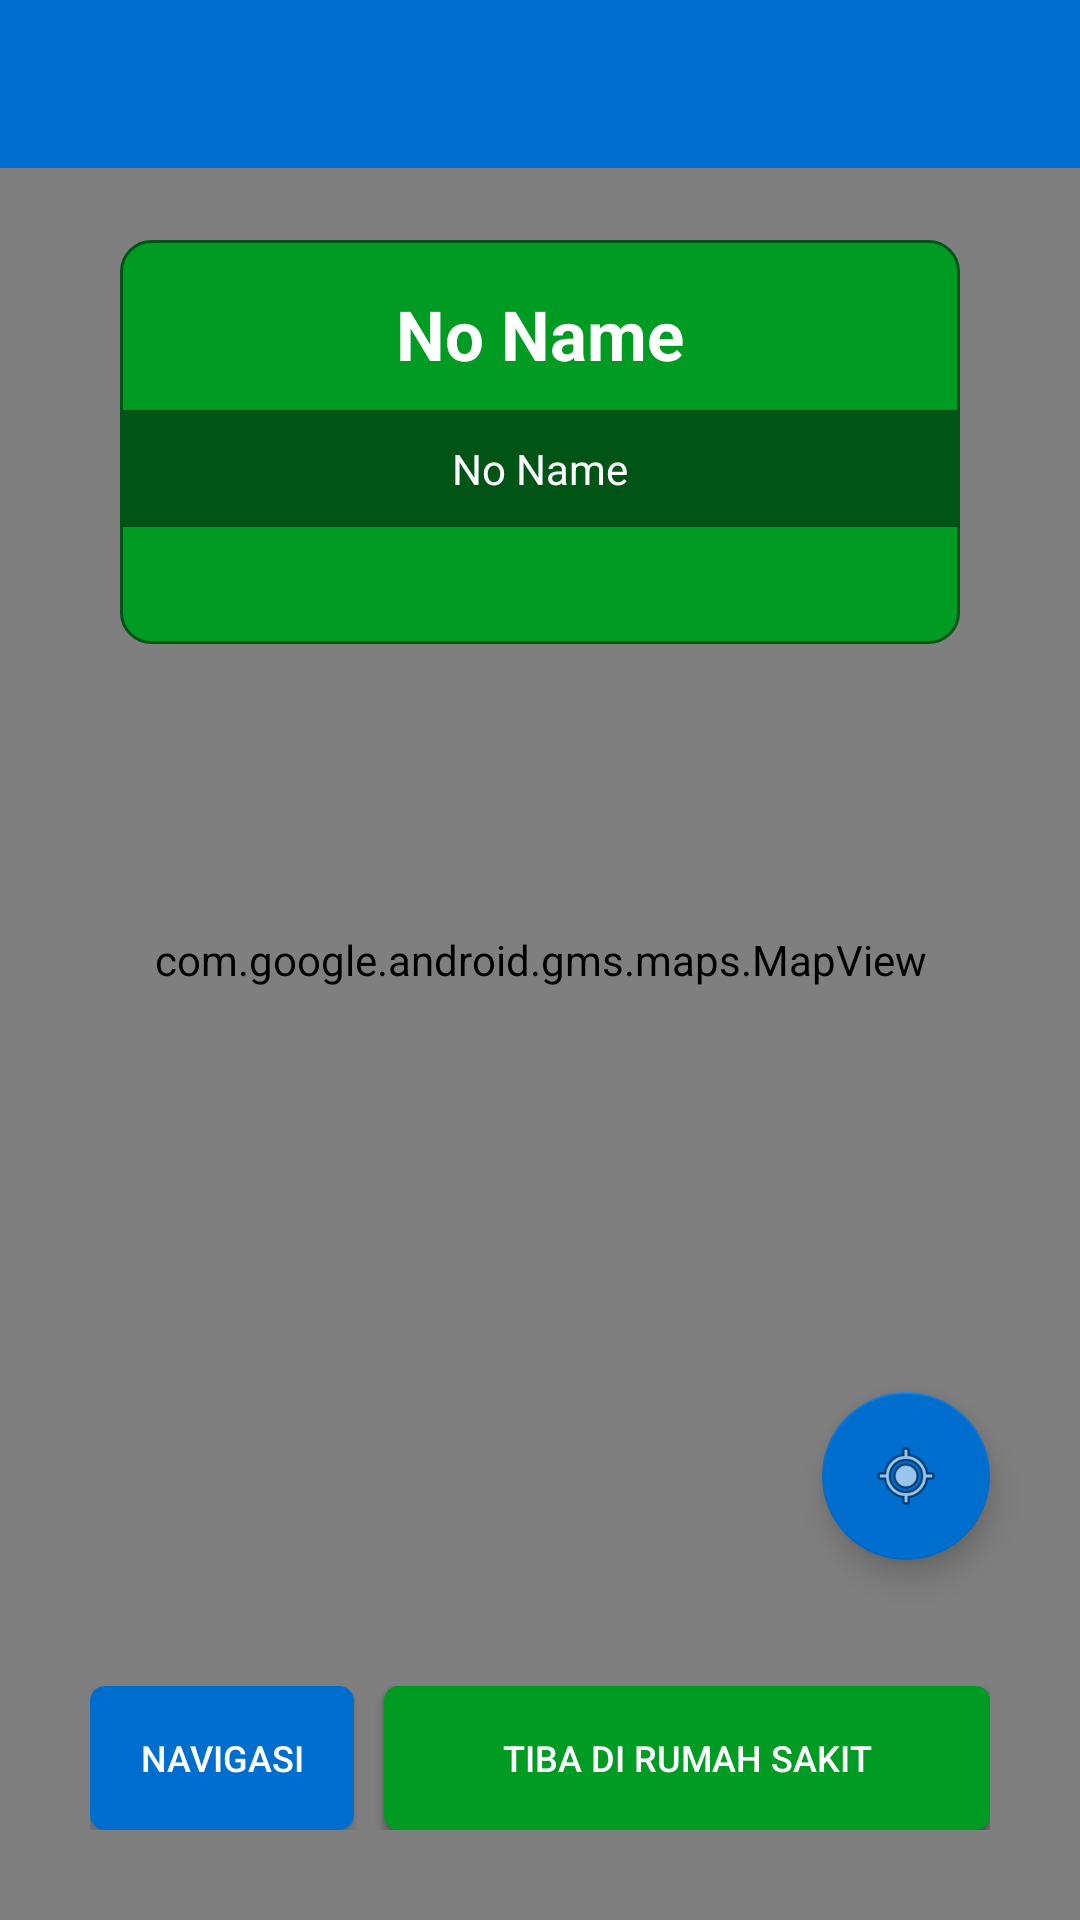

Here is an Android app screen rendered from its layout file. Give the layout XML and the strings, colors and styles it references.
<!-- AndroidManifest.xml: application theme AppTheme -->
<!-- res/layout/activity_hospital_location.xml -->
<?xml version="1.0" encoding="utf-8"?>
<FrameLayout xmlns:android="http://schemas.android.com/apk/res/android"
    xmlns:app="http://schemas.android.com/apk/res-auto"
    xmlns:tools="http://schemas.android.com/tools"
    android:layout_width="match_parent"
    android:layout_height="match_parent"
    tools:context=".ui.hostipallocation.HospitalLocationActivity">

    <com.google.android.gms.maps.MapView
        android:layout_width="match_parent"
        android:layout_height="match_parent"
        android:id="@+id/map"/>

    <RelativeLayout
        android:layout_width="match_parent"
        android:layout_height="wrap_content"
        android:layout_marginRight="40sp"
        android:layout_marginLeft="40sp"
        android:background="@drawable/border_radius_notifikasi_hijau"
        android:layout_marginTop="80dp">
        <LinearLayout
            android:layout_width="match_parent"
            android:layout_height="wrap_content"
            android:orientation="vertical">
            <TextView
                android:id="@+id/txt_name"
                android:layout_width="match_parent"
                android:layout_height="wrap_content"
                android:gravity="center"
                android:paddingTop="16dp"
                android:maxLines="2"
                android:ellipsize="end"
                android:layout_marginBottom="10dp"
                android:layout_marginLeft="10dp"
                android:layout_marginRight="10dp"
                android:textSize="23dp"
                android:textStyle="bold"
                android:textColor="#FFFFFF"
                android:text="@string/text_name" />
            <TextView
                android:id="@+id/txt_address"
                android:layout_width="match_parent"
                android:layout_height="wrap_content"
                android:gravity="center"
                android:textSize="14dp"
                android:padding="10dp"
                android:maxLines="2"
                android:ellipsize="end"
                android:background="@color/buttonHijauTua"
                android:paddingBottom="10dp"
                android:textColor="#FFFFFF"
                android:text="@string/text_name" />
            <TextView
                android:padding="10dp"
                android:layout_width="match_parent"
                android:layout_height="wrap_content"
                android:gravity="center"
                android:textSize="14dp"
                android:textColor="#000"
                android:text="" />
        </LinearLayout>
    </RelativeLayout>

    <RelativeLayout
        android:layout_gravity="bottom"
        android:layout_margin="30dp"
        android:layout_width="match_parent"
        android:layout_height="wrap_content">

        <LinearLayout
            android:layout_width="match_parent"
            android:layout_height="wrap_content"
            android:orientation="horizontal" >

            <Button
                android:id="@+id/btn_navigation"
                android:background="@drawable/border_radius_blue"
                android:padding="15dp"
                android:text="NAVIGASI"
                android:textColor="#FFFFFF"
                android:textSize="12dp"
                android:layout_width="wrap_content"
                android:layout_height="wrap_content" />
            <RelativeLayout
                android:layout_width="wrap_content"
                android:layout_height="wrap_content">

                <Button
                    android:id="@+id/btn_go_rs"
                    android:layout_width="match_parent"
                    android:layout_height="wrap_content"
                    android:layout_marginLeft="10dp"
                    android:background="@drawable/border_radius"
                    android:padding="15dp"
                    android:text="BAWA KORBAN"
                    android:textColor="#FFFFFF"
                    android:textSize="12dp" />

                <Button
                    android:id="@+id/btn_arrive_rs"
                    android:layout_width="match_parent"
                    android:layout_height="wrap_content"
                    android:layout_marginLeft="10dp"
                    android:background="@drawable/border_radius"
                    android:padding="15dp"
                    android:text="TIBA DI RUMAH SAKIT"
                    android:textColor="#FFFFFF"
                    android:textSize="12dp" />
            </RelativeLayout>
        </LinearLayout>

    </RelativeLayout>

    <com.google.android.material.floatingactionbutton.FloatingActionButton
        android:id="@+id/btn_current_location"
        android:layout_width="wrap_content"
        android:layout_height="wrap_content"
        android:layout_gravity="bottom|end"
        android:layout_marginRight="30dp"
        android:layout_marginBottom="120dp"
        app:fabSize="normal"
        android:clickable="true"
        android:backgroundTint="@color/buttonBiru"
        app:srcCompat="@android:drawable/ic_menu_mylocation" />

    <androidx.appcompat.widget.Toolbar
        android:id="@+id/toolbar"
        android:layout_width="match_parent"
        android:layout_height="?attr/actionBarSize"
        android:background="@color/buttonBiru"
        app:titleTextColor="@color/colorPutih"
        app:popupTheme="@style/AppTheme.PopupOverlay" />



</FrameLayout>
<!-- resources referenced by this layout -->
<resources>
  <color name="buttonBiru">#006ECF</color>
  <color name="buttonHijauTua">#005516</color>
  <color name="colorPutih">#FFFFFF</color>
  <!-- drawable border_radius (drawable) -->
  <?xml version="1.0" encoding="utf-8"?>
  <shape xmlns:android="http://schemas.android.com/apk/res/android" android:shape="rectangle">
      <solid android:color="@color/buttonHijau"/>
      <corners android:radius="5dp" />
  </shape>
  <!-- drawable border_radius_blue (drawable-v24) -->
  <?xml version="1.0" encoding="utf-8"?>
  <shape xmlns:android="http://schemas.android.com/apk/res/android" android:shape="rectangle">
      <solid android:color="@color/buttonBiru"/>
      <corners android:radius="5dp" />
  </shape>
  <!-- drawable border_radius_notifikasi_hijau (drawable) -->
  <?xml version="1.0" encoding="utf-8"?>
  <shape
      xmlns:android="http://schemas.android.com/apk/res/android"
      android:shape="rectangle">
  
      <corners android:radius="10dp" />
      <solid android:color="@color/buttonHijau" />
      <stroke
          android:width="1dp"
          android:color="@color/buttonHijauTua" />
  </shape>
  <string name="text_name">No Name</string>
  <style name="AppTheme.PopupOverlay" parent="ThemeOverlay.AppCompat.Light" />
  <style name="AppTheme" parent="Theme.AppCompat.Light.NoActionBar">
          
          <item name="colorPrimary">@color/buttonBiru</item>
          <item name="colorPrimaryDark">@color/colorPrimaryDark</item>
          <item name="colorAccent">@color/buttonBiru</item>
      </style>
  <color name="buttonHijau">#009B23</color>
  <color name="colorPrimaryDark">#006ECF</color>
</resources>
